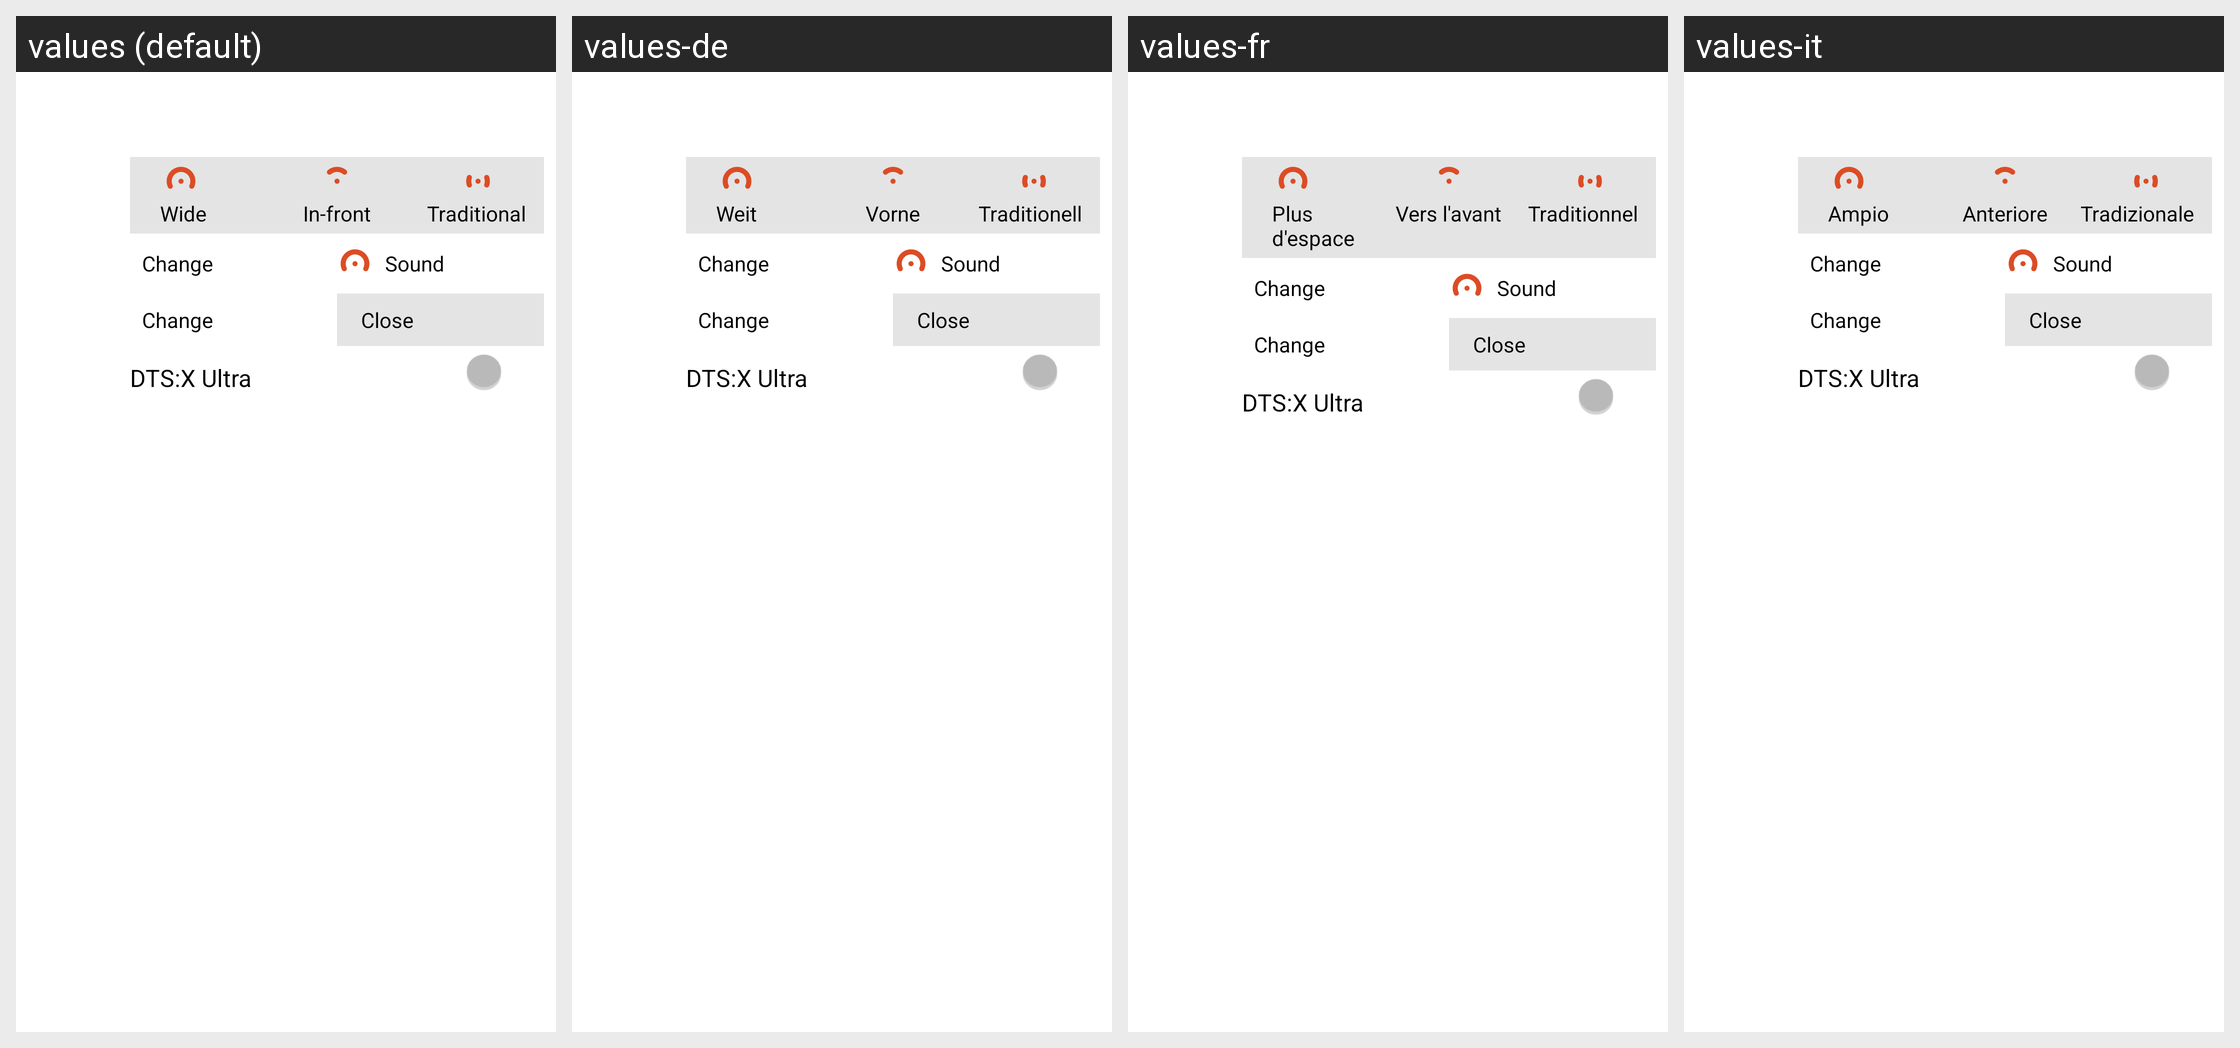

This grid shows one Android layout under several languages. Give, for every string resource on the screen, its name, the default text and each shown locale's text.
Android screen res/layout/view_notification.xml rendered under 4 locales, left to right: values (default), values-de, values-fr, values-it. Device: Nexus 5 (rendered at 1080×1920; each locale shown at half size, 540×960, under a caption strip naming it); theme AppTheme.
Other locales in the repository, not shown: values-ar, values-az-rAZ, values-be, values-bg, values-bn, values-bo-rCN, values-bs, values-ca, values-cs, values-da, values-el, values-en-rGB, values-es, values-es-rUS, values-et, values-eu-rES, values-fa, values-fi, values-gl-rES, values-hi, values-hr, values-hu, values-in, values-iw, values-ja, values-ka-rGE, values-kk-rKZ, values-km-rKH, values-ko, values-lo-rLA, values-lt, values-lv, values-mk, values-ms, values-my-rMM, values-my-rZG, values-nb, values-ne, values-nl, values-pl, values-pt, values-pt-rPT, values-ro, values-ru, values-si-rLK, values-sk, values-sl, values-sr, values-sv, values-th, values-tl, values-tr, values-uk, values-ur, values-uz-rUZ, values-vi, values-zh-rCN, values-zh-rHK, values-zh-rTW.
Strings drawn on this screen, with the default value and each locale's value (text and hints the layout hard-codes, and strings that could not be matched under every locale, appear in the picture but are not listed):

preference_wide_title
  values: Wide
  values-de: Weit
  values-fr: Plus d'espace
  values-it: Ampio

preference_infront_title
  values: In-front
  values-de: Vorne
  values-fr: Vers l'avant
  values-it: Anteriore

preference_traditional_title
  values: Traditional
  values-de: Traditionell
  values-fr: Traditionnel
  values-it: Tradizionale

change
  values: Change
  values-de: Change  [not translated; the default value is used]
  values-fr: Change  [not translated; the default value is used]
  values-it: Change  [not translated; the default value is used]

sound
  values: Sound
  values-de: Sound  [not translated; the default value is used]
  values-fr: Sound  [not translated; the default value is used]
  values-it: Sound  [not translated; the default value is used]

close
  values: Close
  values-de: Close  [not translated; the default value is used]
  values-fr: Close  [not translated; the default value is used]
  values-it: Close  [not translated; the default value is used]

general_dts_title
  values: DTS:X Ultra
  values-de: DTS:X Ultra
  values-fr: DTS:X Ultra  [not translated; the default value is used]
  values-it: DTS:X Ultra  [not translated; the default value is used]
